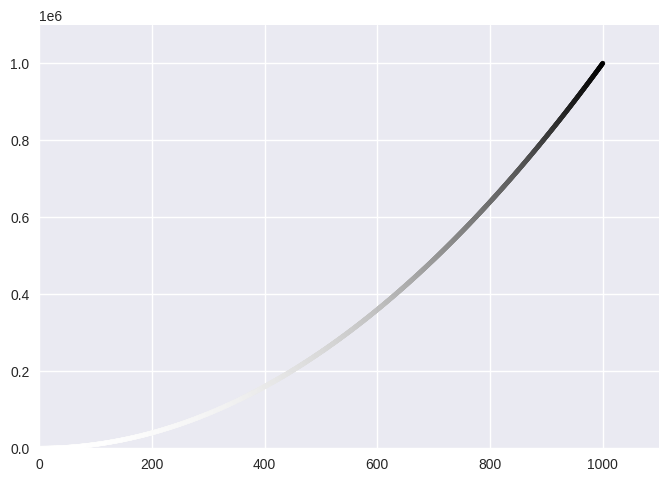

Reproduce this figure in Python.
import matplotlib.pyplot as plt

x_values = range(1, 1001)
y_values = [x**2 for x in x_values]

plt.style.use('seaborn-v0_8')  # Or 'ggplot', 'default', etc.
fig, ax = plt.subplots()  # Corrected: Call subplots() as a function
ax.scatter(x_values, y_values, c=y_values, s=10)

# Set the range for axes
ax.axis([0, 1100, 0, 1100000])

plt.show()
